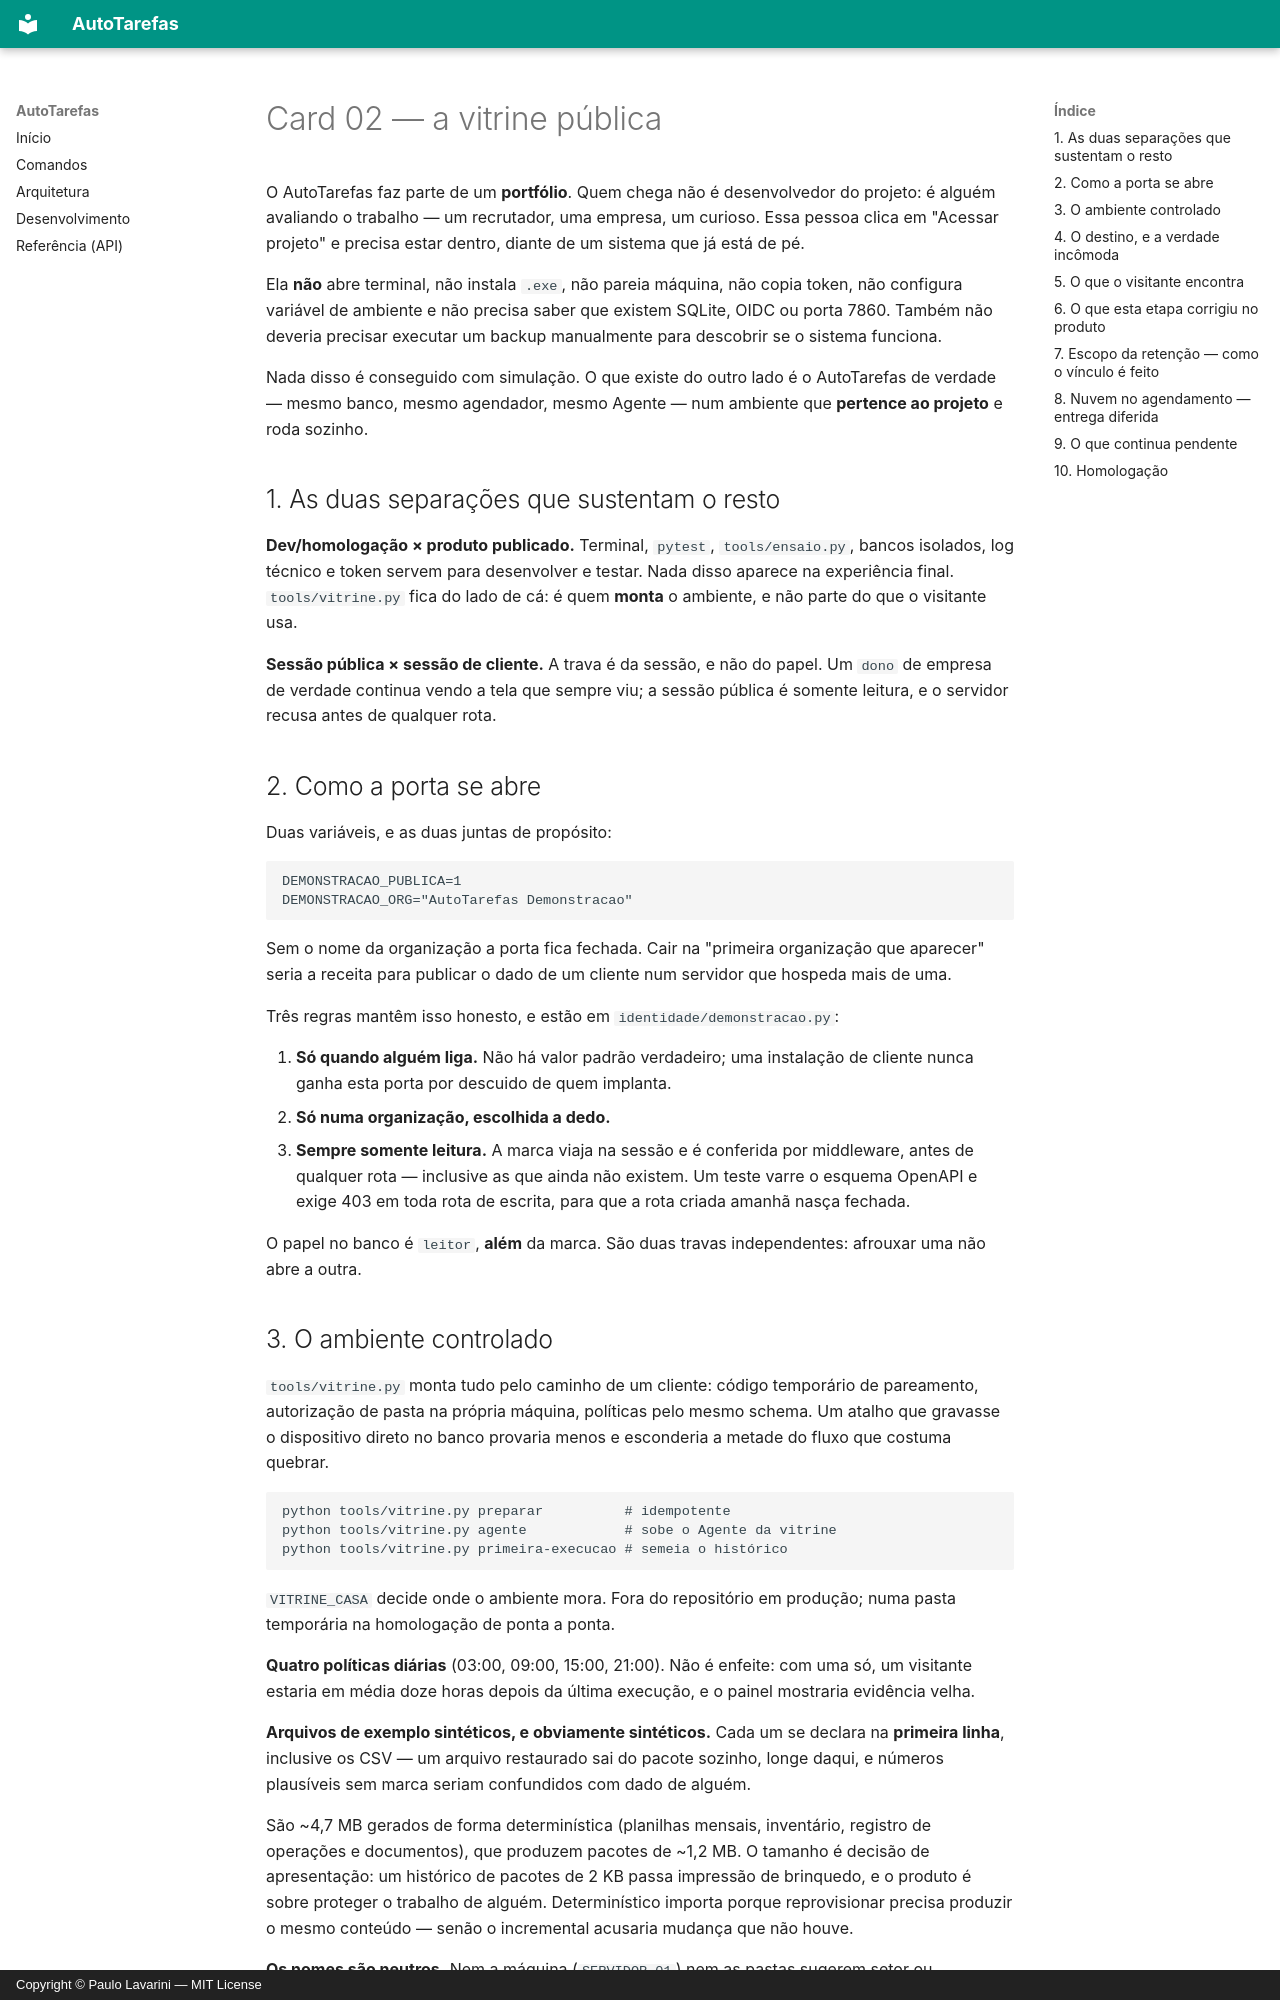

repository: paulor007/autotarefas · page: cards/02-vitrine-publica/index.html · generator: mkdocs · copyright: Copyright © Paulo Lavarini — MIT License

# Card 02 — a vitrine pública

O AutoTarefas faz parte de um **portfólio**. Quem chega não é desenvolvedor do
projeto: é alguém avaliando o trabalho — um recrutador, uma empresa, um curioso.
Essa pessoa clica em "Acessar projeto" e precisa estar dentro, diante de um
sistema que já está de pé.

Ela **não** abre terminal, não instala `.exe`, não pareia máquina, não copia
token, não configura variável de ambiente e não precisa saber que existem SQLite,
OIDC ou porta 7860. Também não deveria precisar executar um backup manualmente
para descobrir se o sistema funciona.

Nada disso é conseguido com simulação. O que existe do outro lado é o
AutoTarefas de verdade — mesmo banco, mesmo agendador, mesmo Agente — num
ambiente que **pertence ao projeto** e roda sozinho.

## 1. As duas separações que sustentam o resto

**Dev/homologação × produto publicado.** Terminal, `pytest`, `tools/ensaio.py`,
bancos isolados, log técnico e token servem para desenvolver e testar. Nada
disso aparece na experiência final. `tools/vitrine.py` fica do lado de cá: é
quem **monta** o ambiente, e não parte do que o visitante usa.

**Sessão pública × sessão de cliente.** A trava é da sessão, e não do papel. Um
`dono` de empresa de verdade continua vendo a tela que sempre viu; a sessão
pública é somente leitura, e o servidor recusa antes de qualquer rota.

## 2. Como a porta se abre

Duas variáveis, e as duas juntas de propósito:

    DEMONSTRACAO_PUBLICA=1
    DEMONSTRACAO_ORG="AutoTarefas Demonstracao"

Sem o nome da organização a porta fica fechada. Cair na "primeira organização
que aparecer" seria a receita para publicar o dado de um cliente num servidor
que hospeda mais de uma.

Três regras mantêm isso honesto, e estão em `identidade/demonstracao.py`:

1. **Só quando alguém liga.** Não há valor padrão verdadeiro; uma instalação de
   cliente nunca ganha esta porta por descuido de quem implanta.
2. **Só numa organização, escolhida a dedo.**
3. **Sempre somente leitura.** A marca viaja na sessão e é conferida por
   middleware, antes de qualquer rota — inclusive as que ainda não existem. Um
   teste varre o esquema OpenAPI e exige 403 em toda rota de escrita, para que
   a rota criada amanhã nasça fechada.

O papel no banco é `leitor`, **além** da marca. São duas travas independentes:
afrouxar uma não abre a outra.
